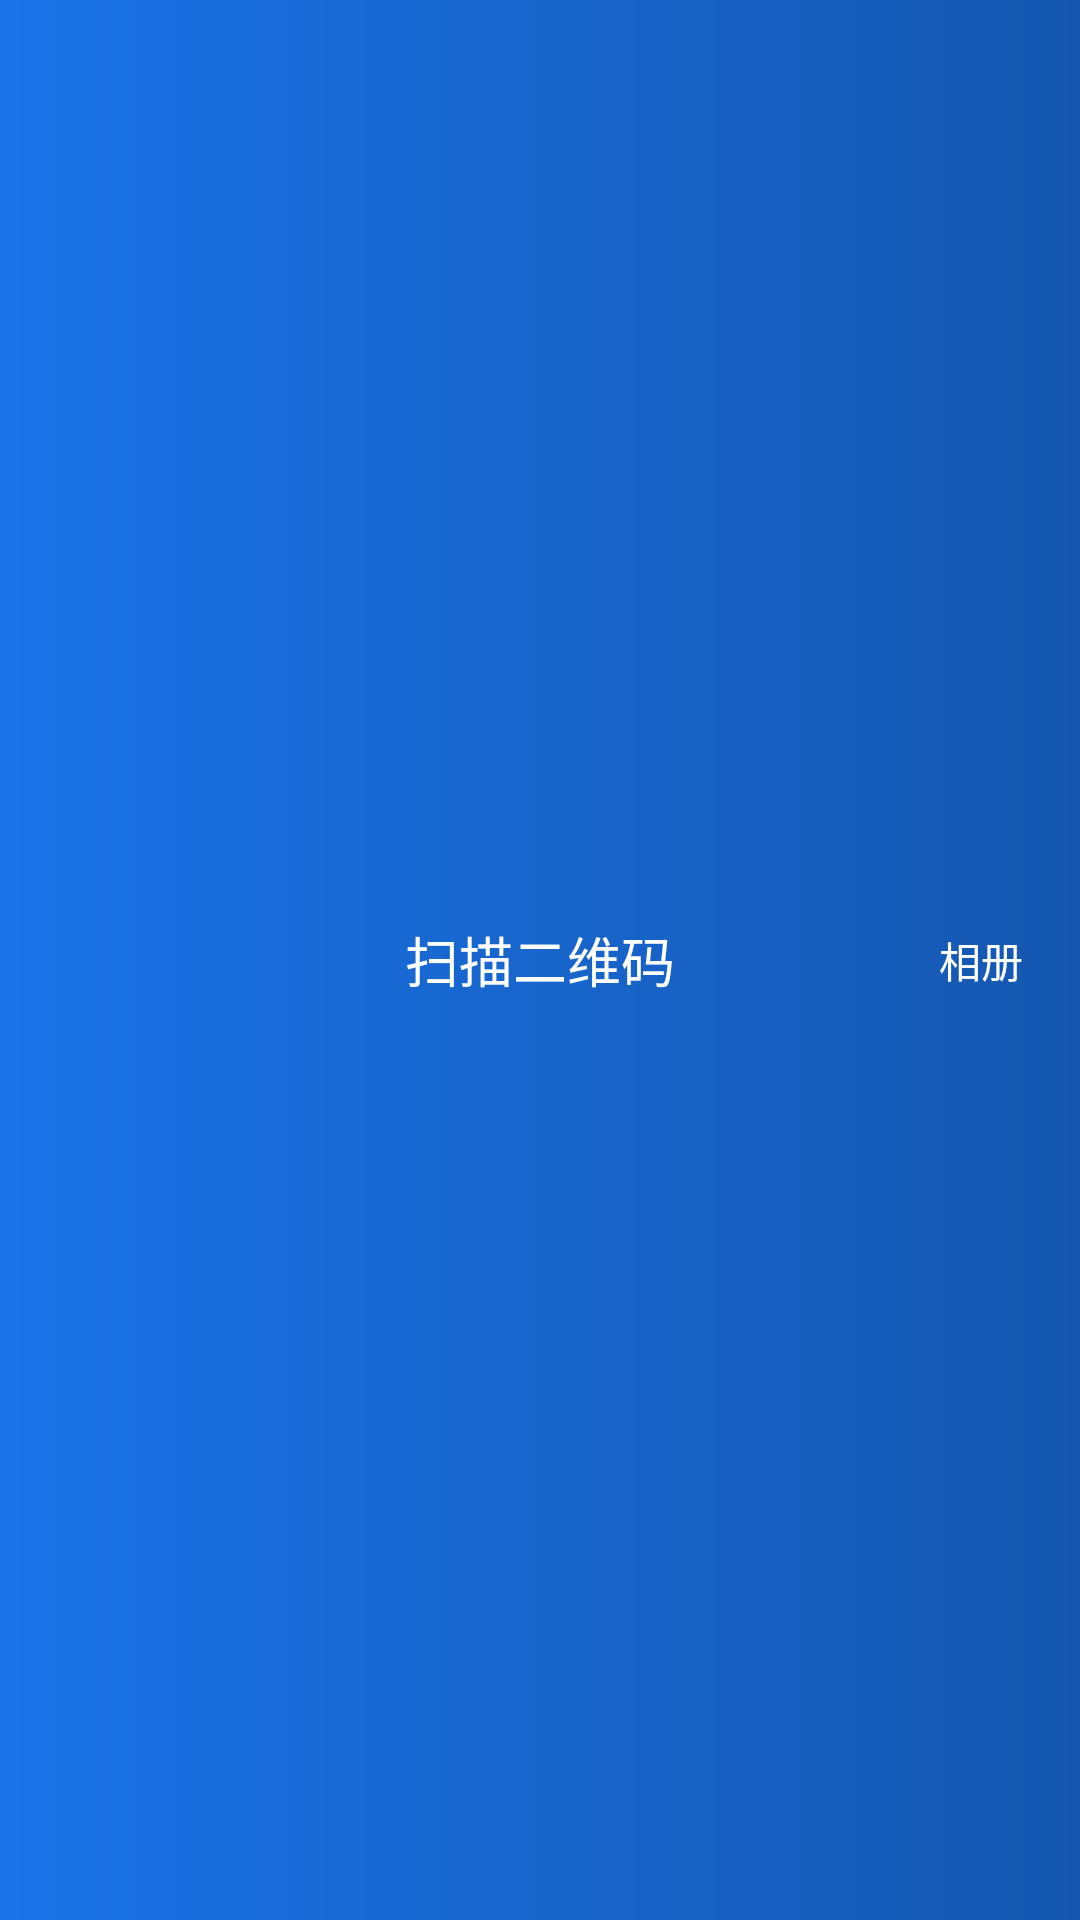

Android layout source for this screen:
<!-- AndroidManifest.xml: application theme AppTheme -->
<!-- res/layout/toolbar_scanner.xml -->
<?xml version="1.0" encoding="utf-8"?>
<androidx.appcompat.widget.Toolbar xmlns:android="http://schemas.android.com/apk/res/android"
    xmlns:app="http://schemas.android.com/apk/res-auto"
    android:id="@+id/toolbar"
    android:layout_width="match_parent"
    android:layout_height="?attr/actionBarSize"
    android:background="@drawable/bg_toolbar"
    app:contentInsetStart="0dip">

    <RelativeLayout
        android:layout_width="match_parent"
        android:layout_height="wrap_content"
        android:gravity="center_vertical">

        <ImageButton
            android:id="@+id/btn_back"
            android:layout_width="40dip"
            android:layout_height="40dip"
            android:layout_centerVertical="true"
            android:background="?attr/selectableItemBackground"
            android:padding="14dip"
            android:scaleType="centerCrop"
            android:src="@drawable/btn_back" />

        <TextView
            android:id="@+id/txt_title"
            android:layout_width="wrap_content"
            android:layout_height="wrap_content"
            android:layout_centerInParent="true"
            android:text="@string/layout_scan"
            android:textColor="@android:color/white"
            android:textSize="18sp" />

        <Button
            android:id="@+id/btn_album"
            android:layout_width="66dip"
            android:layout_height="match_parent"
            android:layout_alignParentRight="true"
            android:layout_centerVertical="true"
            android:background="?attr/selectableItemBackground"
            android:text="@string/layout_album"
            android:textAllCaps="false"
            android:textColor="@android:color/white" />
    </RelativeLayout>
</androidx.appcompat.widget.Toolbar>
<!-- resources referenced by this layout -->
<resources>
  <!-- drawable bg_toolbar (drawable) -->
  <?xml version="1.0" encoding="utf-8"?>
  <shape xmlns:android="http://schemas.android.com/apk/res/android"
      android:shape="rectangle">
      <gradient
          android:angle="0"
          android:startColor="@color/colorPrimary"
          android:endColor="@color/colorPrimaryDark"
          android:type="linear" />
  </shape>
  <string name="layout_album">相册</string>
  <string name="layout_scan">扫描二维码</string>
  <style name="AppTheme" parent="Theme.AppCompat.Light.NoActionBar">
          <item name="colorPrimary">@color/colorPrimary</item>
          <item name="colorPrimaryDark">@color/colorPrimaryDark</item>
          <item name="colorAccent">@color/colorAccent</item>
          <item name="android:windowBackground">@color/vmq_background</item>
          <item name="android:statusBarColor">@color/colorPrimaryDark</item>
          <item name="android:textColorPrimary">@color/vmq_on_surface</item>
          <item name="android:textColorSecondary">@color/vmq_on_surface_secondary</item>
      </style>
  <color name="colorPrimary">#FF1A73E8</color>
  <color name="colorPrimaryDark">#FF1557B0</color>
  <color name="colorAccent">#FF00BFA5</color>
  <color name="vmq_background">#FFF5F7FA</color>
  <color name="vmq_on_surface">#FF1F2937</color>
  <color name="vmq_on_surface_secondary">#FF6B7280</color>
</resources>
